2-way image classification set "Hello_IMG_classification" from GitHub (yueying-teng/Hello_IMG_classification); label vocabulary: hello gesture, no hello gesture.

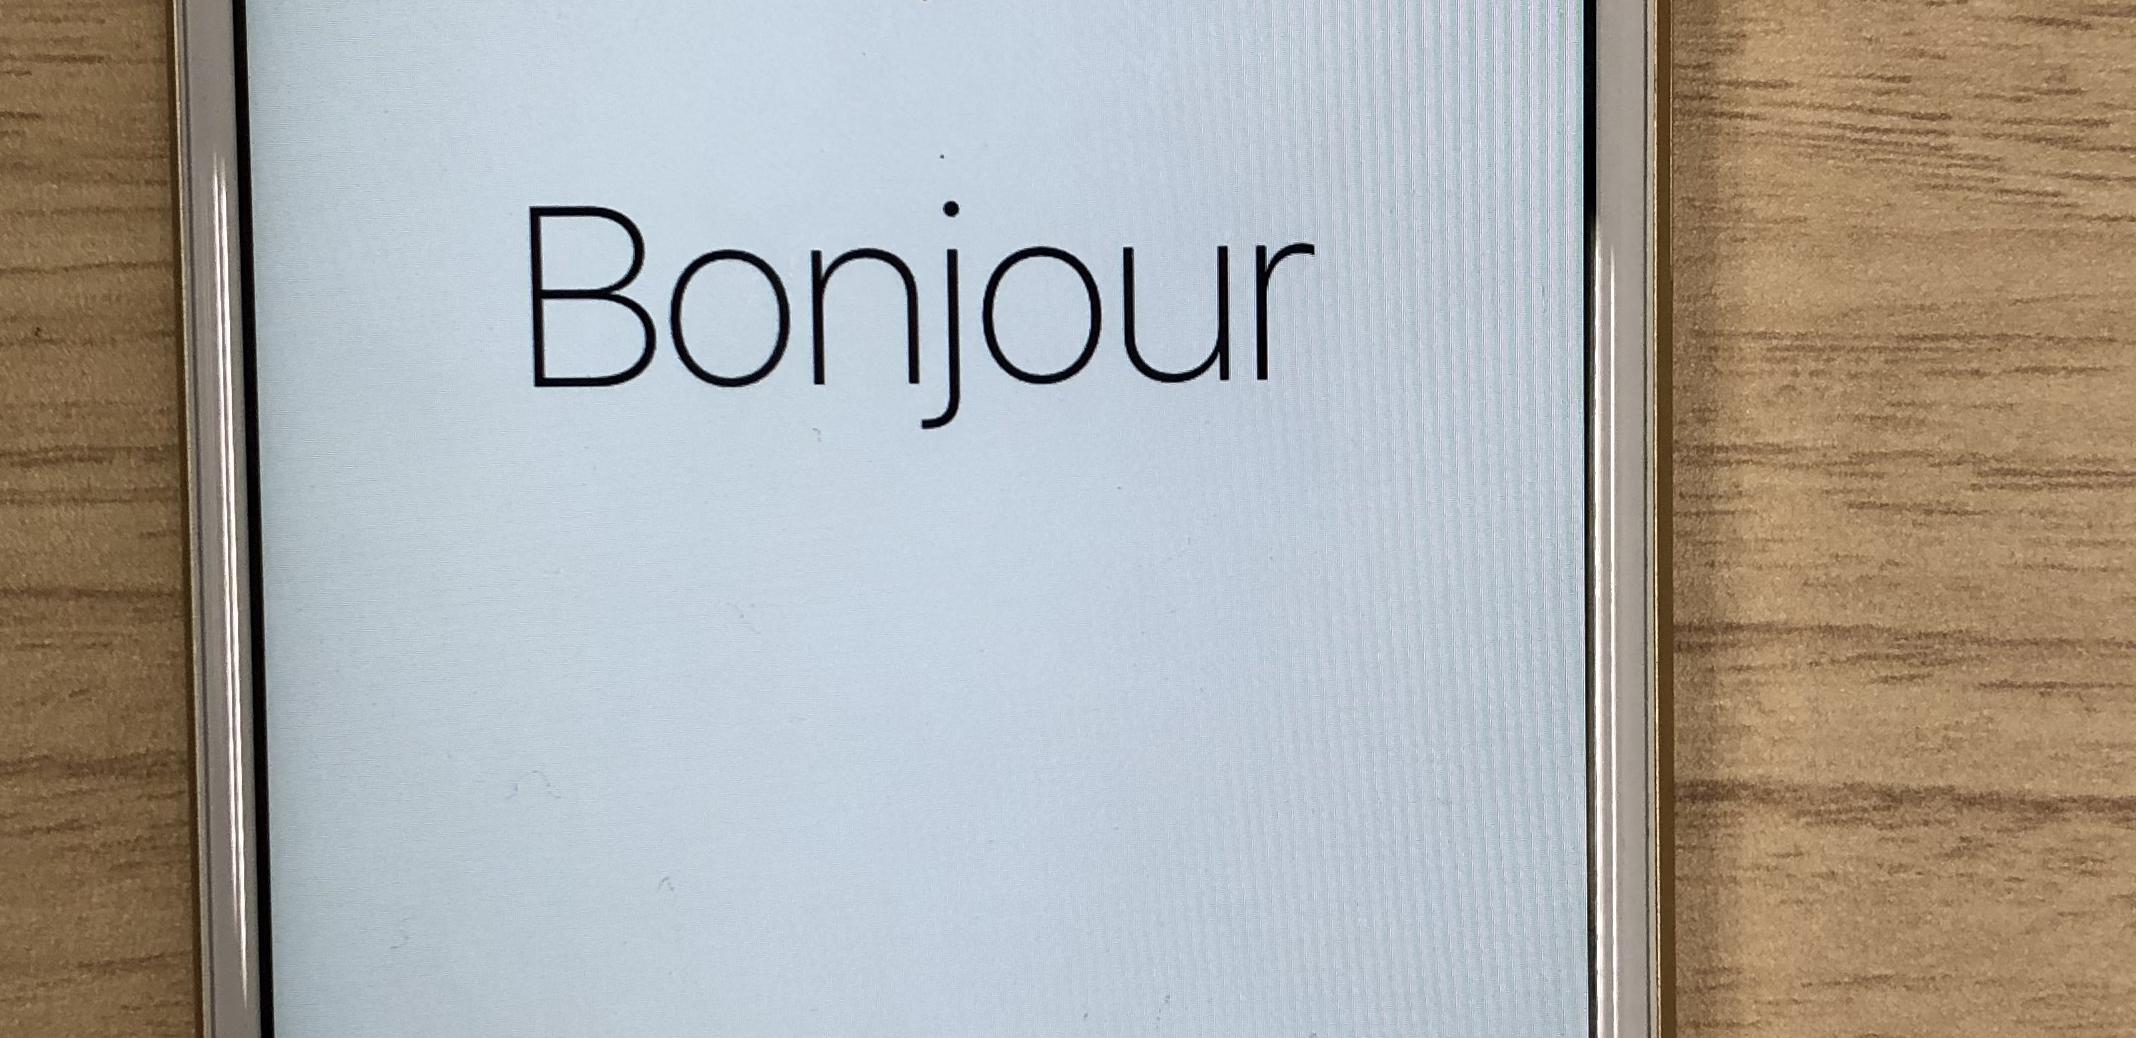
Label: hello gesture

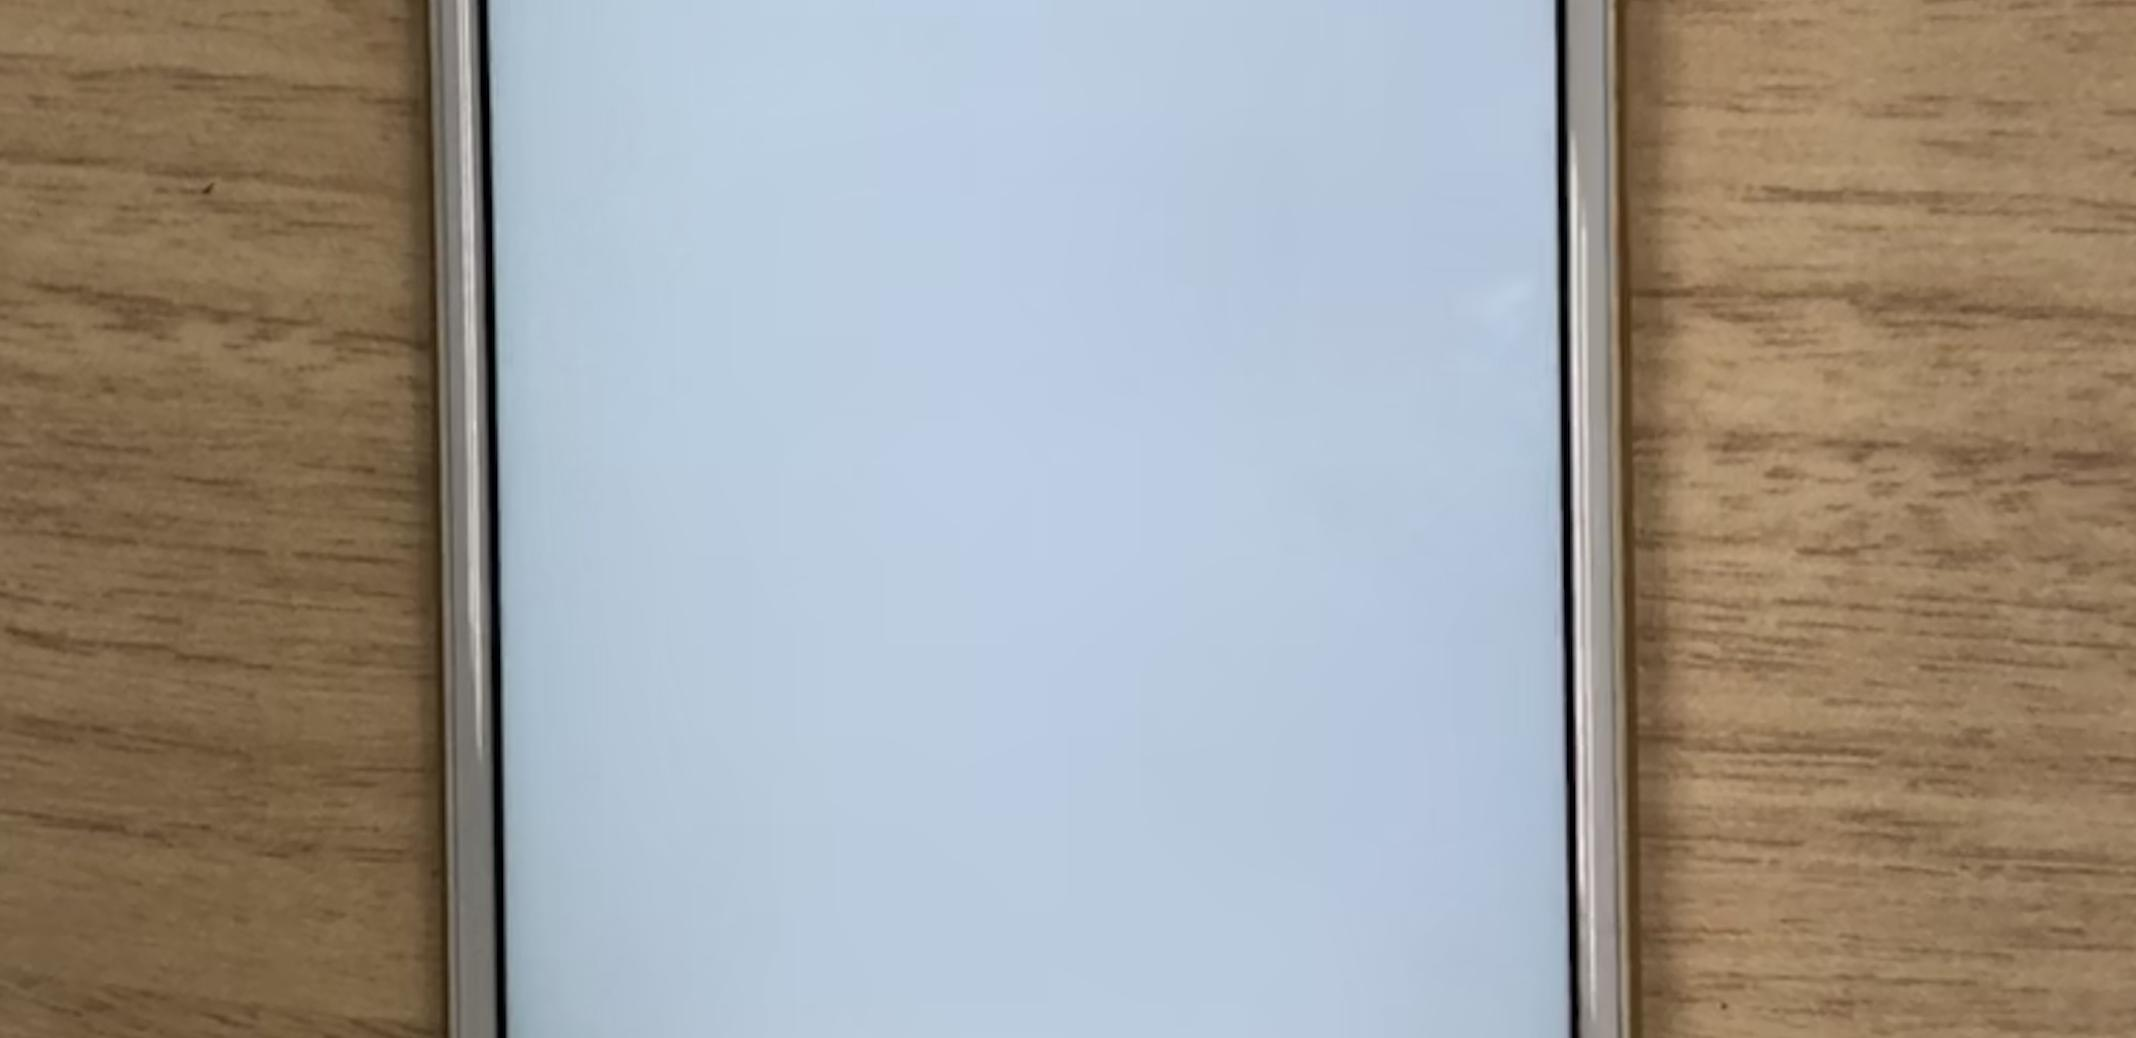
Label: no hello gesture

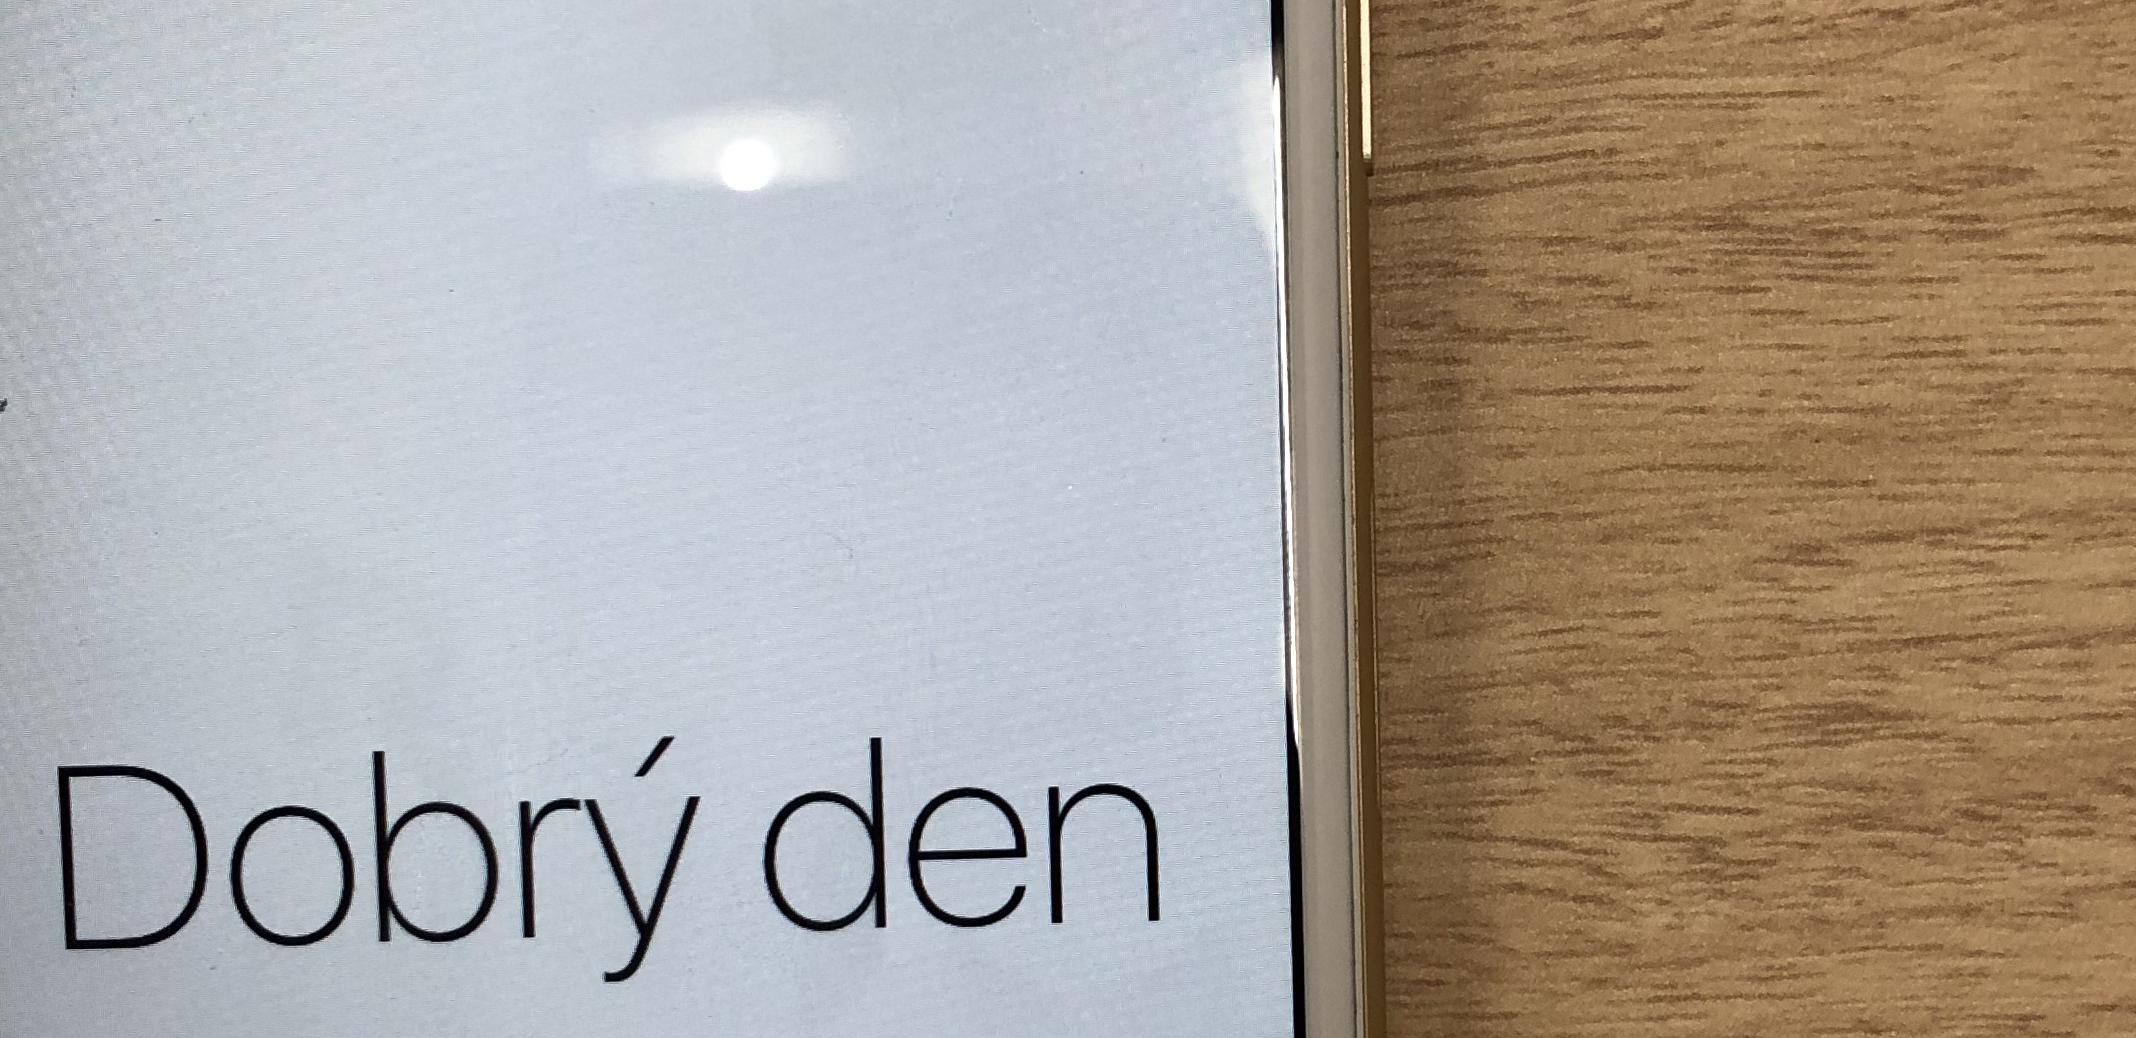
Label: hello gesture

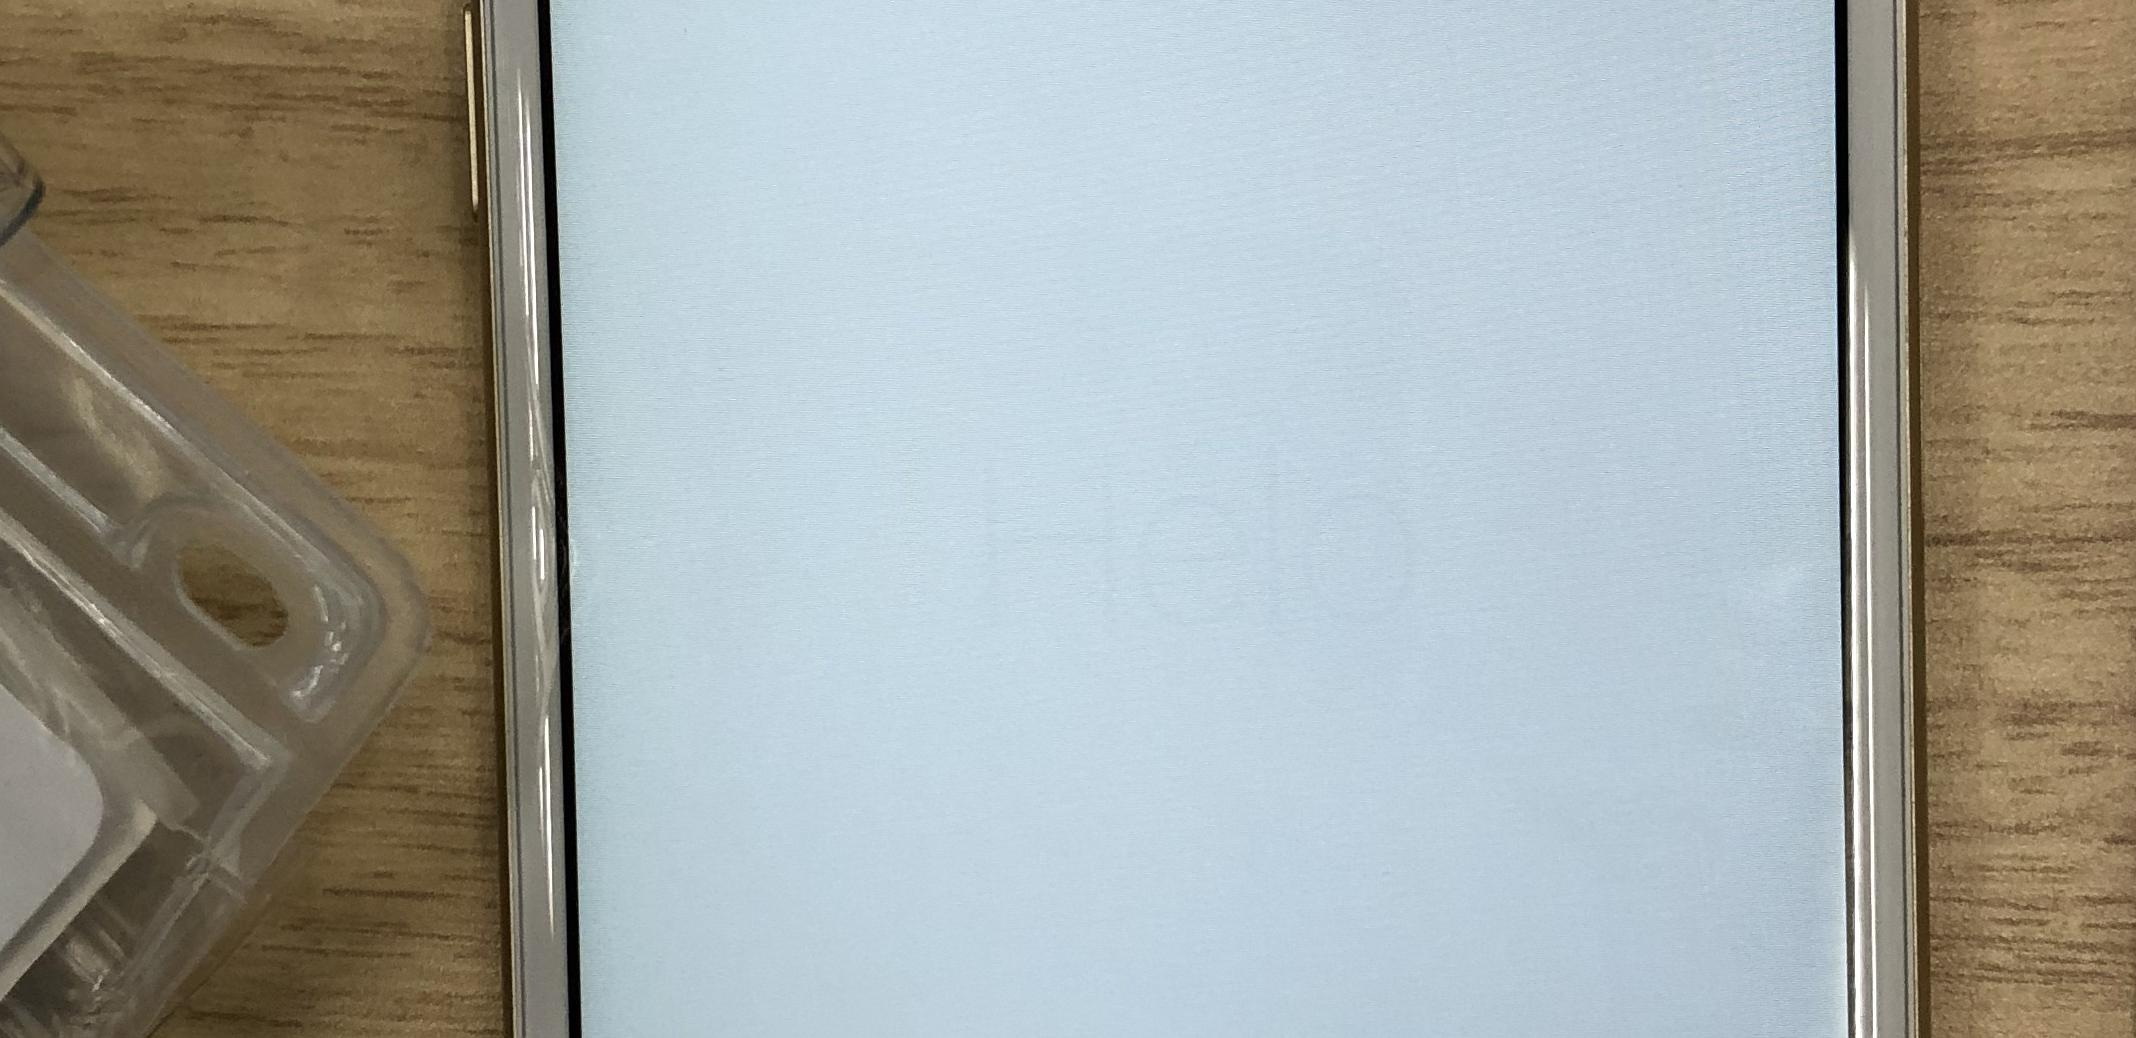
Label: no hello gesture
